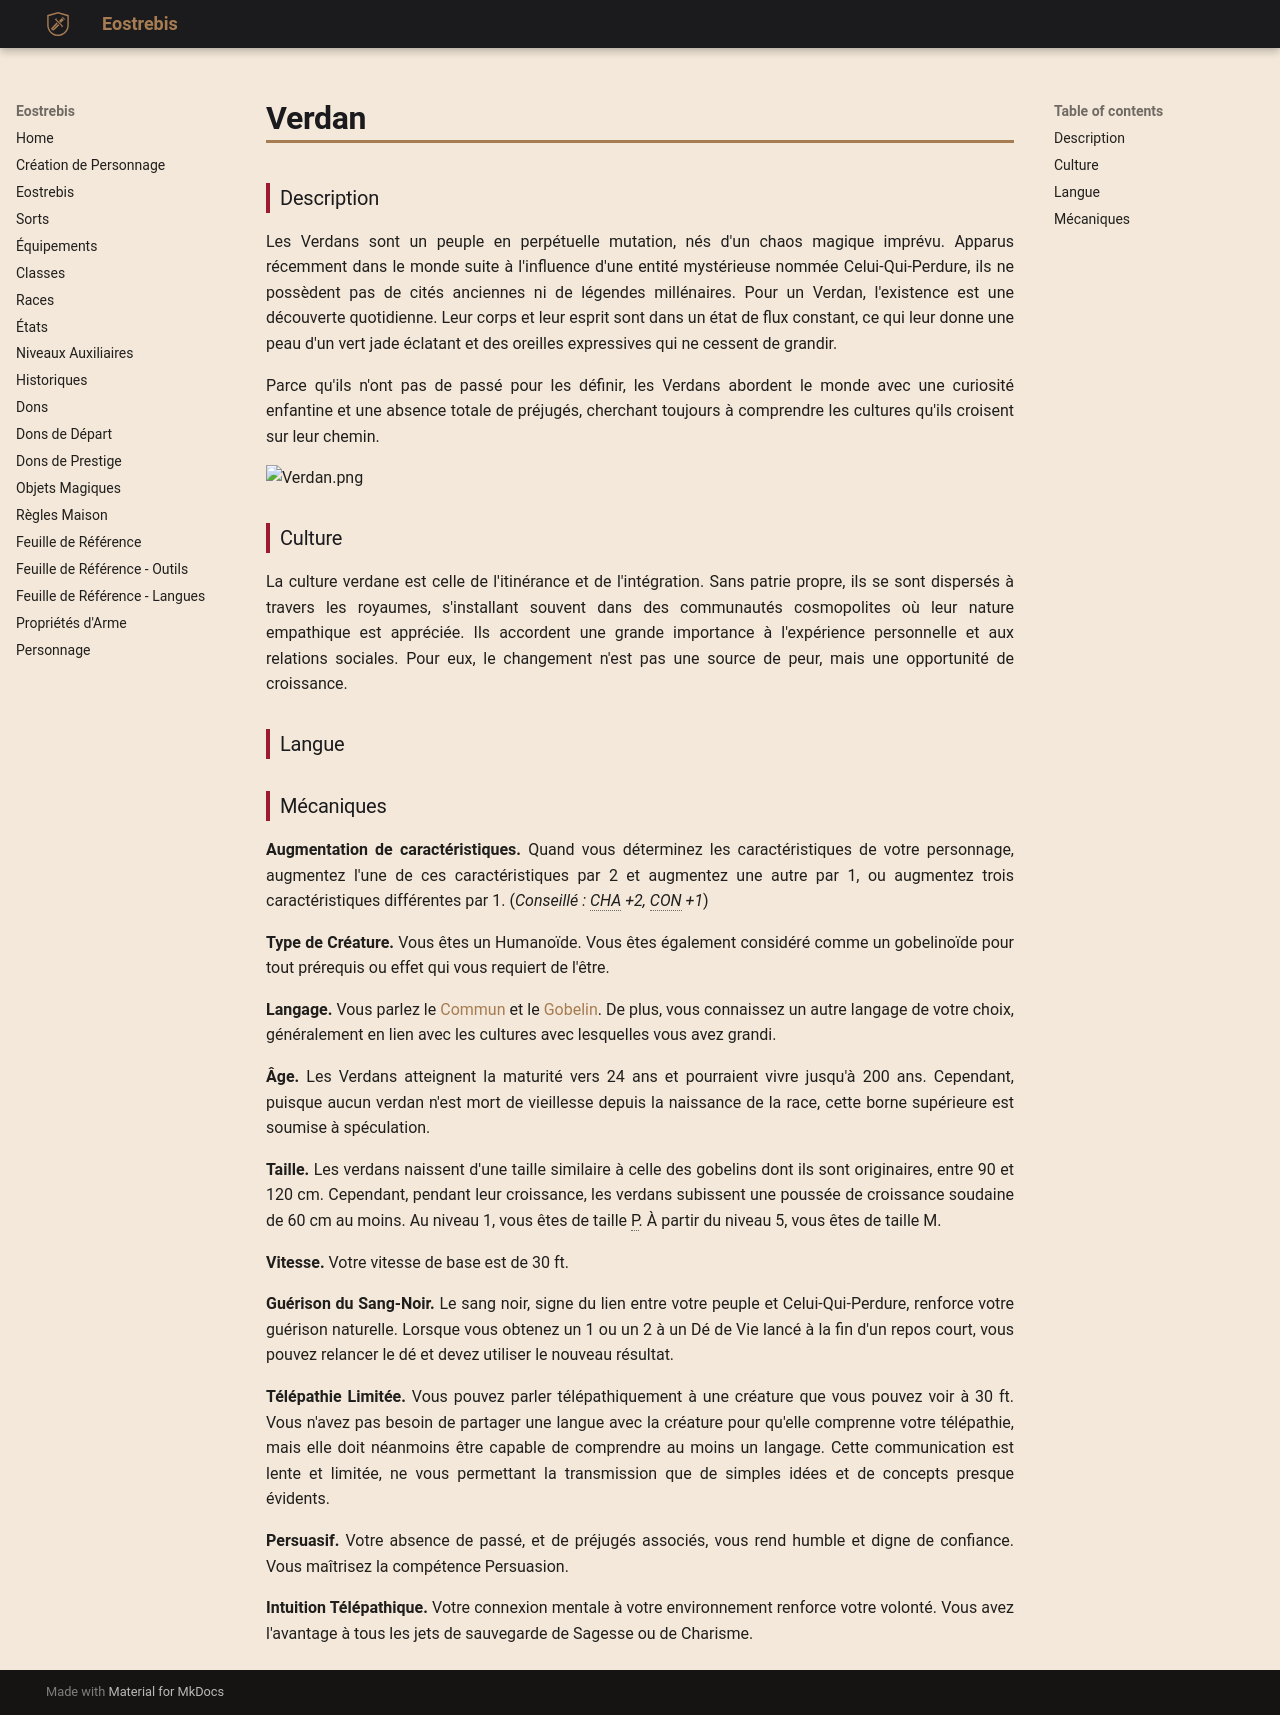

repository: Eostrebis/5e.VF · page: races/Verdan/index.html · generator: mkdocs

---
writing_status: finished
---
### Description

Les Verdans sont un peuple en perpétuelle mutation, nés d'un chaos magique imprévu. Apparus récemment dans le monde suite à l'influence d'une entité mystérieuse nommée Celui-Qui-Perdure, ils ne possèdent pas de cités anciennes ni de légendes millénaires. Pour un Verdan, l'existence est une découverte quotidienne. Leur corps et leur esprit sont dans un état de flux constant, ce qui leur donne une peau d'un vert jade éclatant et des oreilles expressives qui ne cessent de grandir.

Parce qu'ils n'ont pas de passé pour les définir, les Verdans abordent le monde avec une curiosité enfantine et une absence totale de préjugés, cherchant toujours à comprendre les cultures qu'ils croisent sur leur chemin.

![[Verdan.png]]

### Culture

La culture verdane est celle de l'itinérance et de l'intégration. Sans patrie propre, ils se sont dispersés à travers les royaumes, s'installant souvent dans des communautés cosmopolites où leur nature empathique est appréciée. Ils accordent une grande importance à l'expérience personnelle et aux relations sociales. Pour eux, le changement n'est pas une source de peur, mais une opportunité de croissance.
### Langue

### Mécaniques

**Augmentation de caractéristiques.** Quand vous déterminez les caractéristiques de votre personnage, augmentez l'une de ces caractéristiques par 2 et augmentez une autre par 1, ou augmentez trois caractéristiques différentes par 1. (*Conseillé : CHA +2, CON +1*)

**Type de Créature.** Vous êtes un Humanoïde. Vous êtes également considéré comme un gobelinoïde pour tout prérequis ou effet qui vous requiert de l'être.

**Langage.** Vous parlez le [[Langues#Commun|Commun]] et le [[Langues#Gobelin|Gobelin]]. De plus, vous connaissez un autre langage de votre choix, généralement en lien avec les cultures avec lesquelles vous avez grandi. 

**Âge.** Les Verdans atteignent la maturité vers 24 ans et pourraient vivre jusqu'à 200 ans. Cependant, puisque aucun verdan n'est mort de vieillesse depuis la naissance de la race, cette borne supérieure est soumise à spéculation.

**Taille.** Les verdans naissent d'une taille similaire à celle des gobelins dont ils sont originaires, entre 90 et 120 cm. Cependant, pendant leur croissance, les verdans subissent une poussée de croissance soudaine de 60 cm au moins. Au niveau 1, vous êtes de taille P. À partir du niveau 5, vous êtes de taille M.

**Vitesse.** Votre vitesse de base est de 30 ft.

**Guérison du Sang-Noir.** Le sang noir, signe du lien entre votre peuple et Celui-Qui-Perdure, renforce votre guérison naturelle. Lorsque vous obtenez un 1 ou un 2 à un Dé de Vie lancé à la fin d'un repos court, vous pouvez relancer le dé et devez utiliser le nouveau résultat.

**Télépathie Limitée.** Vous pouvez parler télépathiquement à une créature que vous pouvez voir à 30 ft. Vous n'avez pas besoin de partager une langue avec la créature pour qu'elle comprenne votre télépathie, mais elle doit néanmoins être capable de comprendre au moins un langage. Cette communication est lente et limitée, ne vous permettant la transmission que de simples idées et de concepts presque évidents.

**Persuasif.** Votre absence de passé, et de préjugés associés, vous rend humble et digne de confiance. Vous maîtrisez la compétence Persuasion.

**Intuition Télépathique.** Votre connexion mentale à votre environnement renforce votre volonté. Vous avez l'avantage à tous les jets de sauvegarde de Sagesse ou de Charisme.
